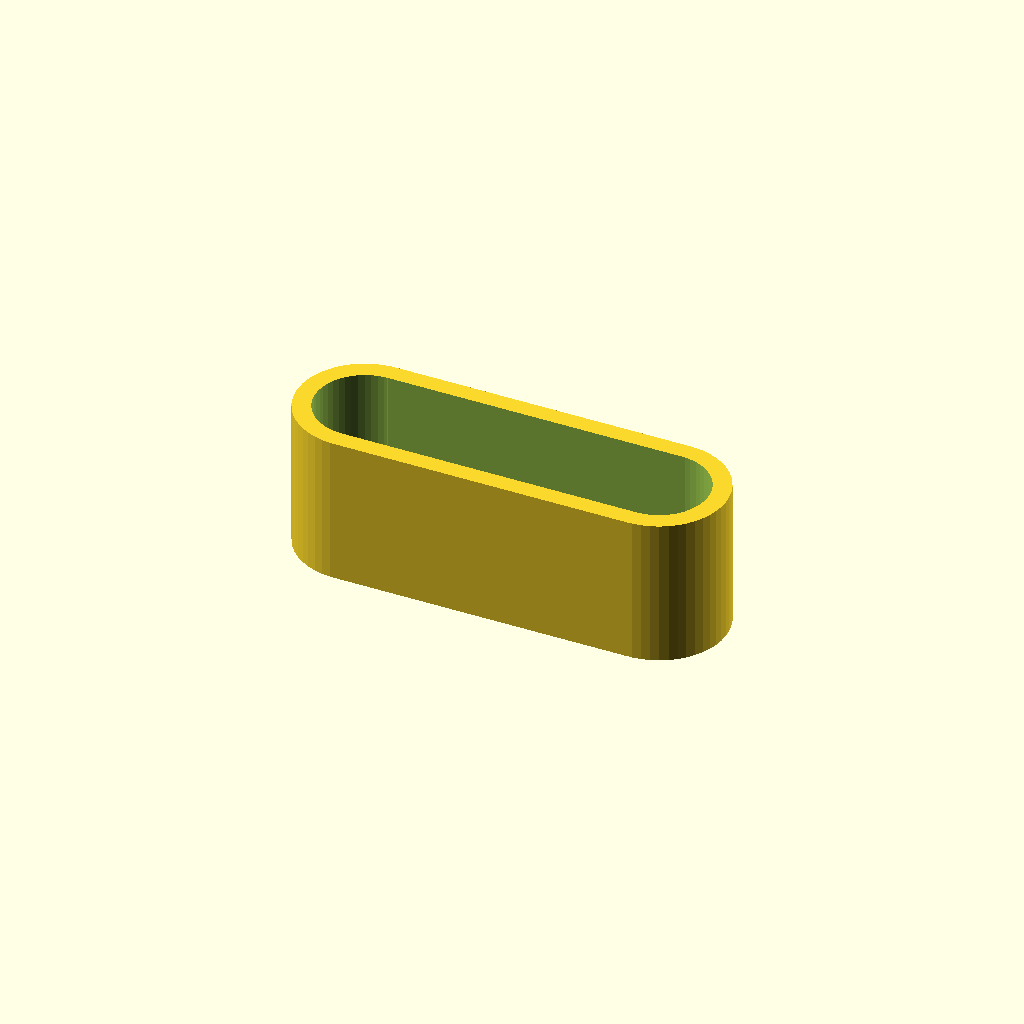
Cell 1 — every parameter at its default value.
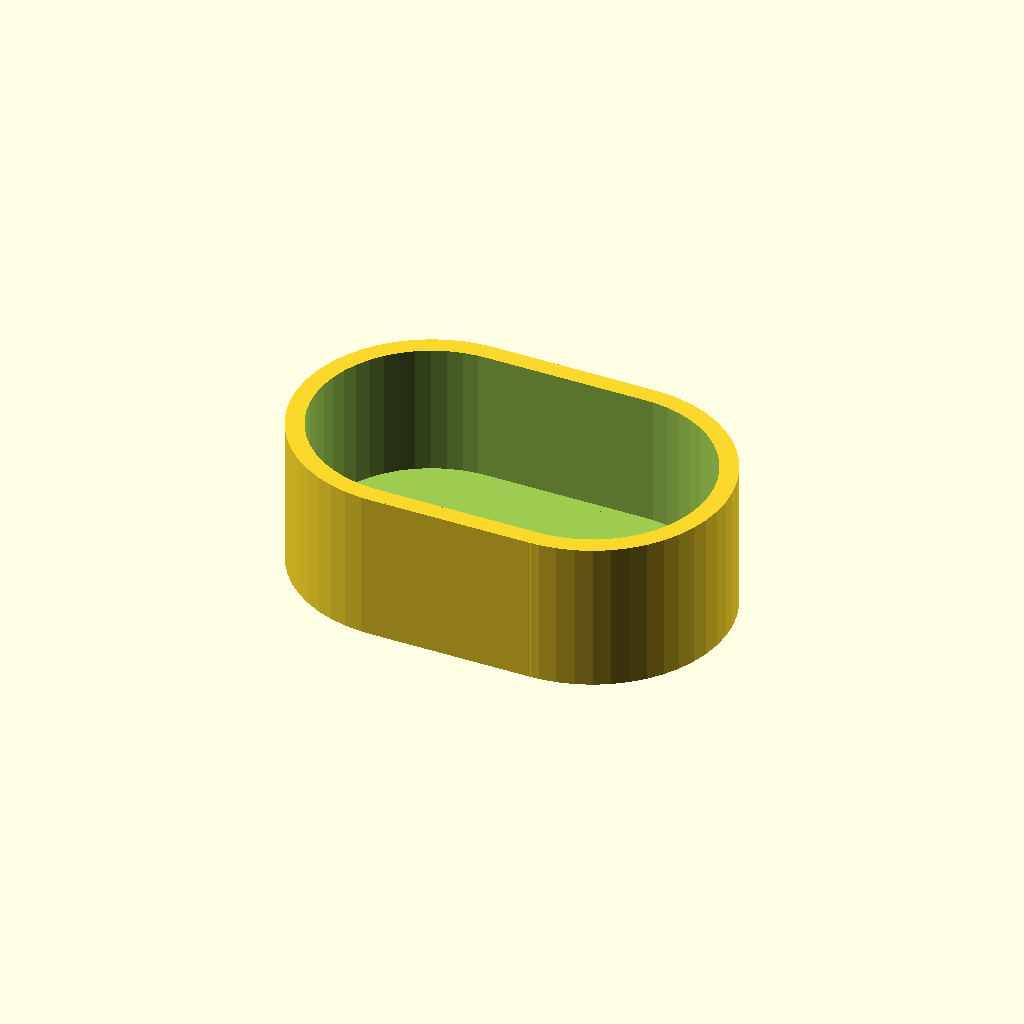
Cell 2 — r set to 8.2, the other parameters unchanged.
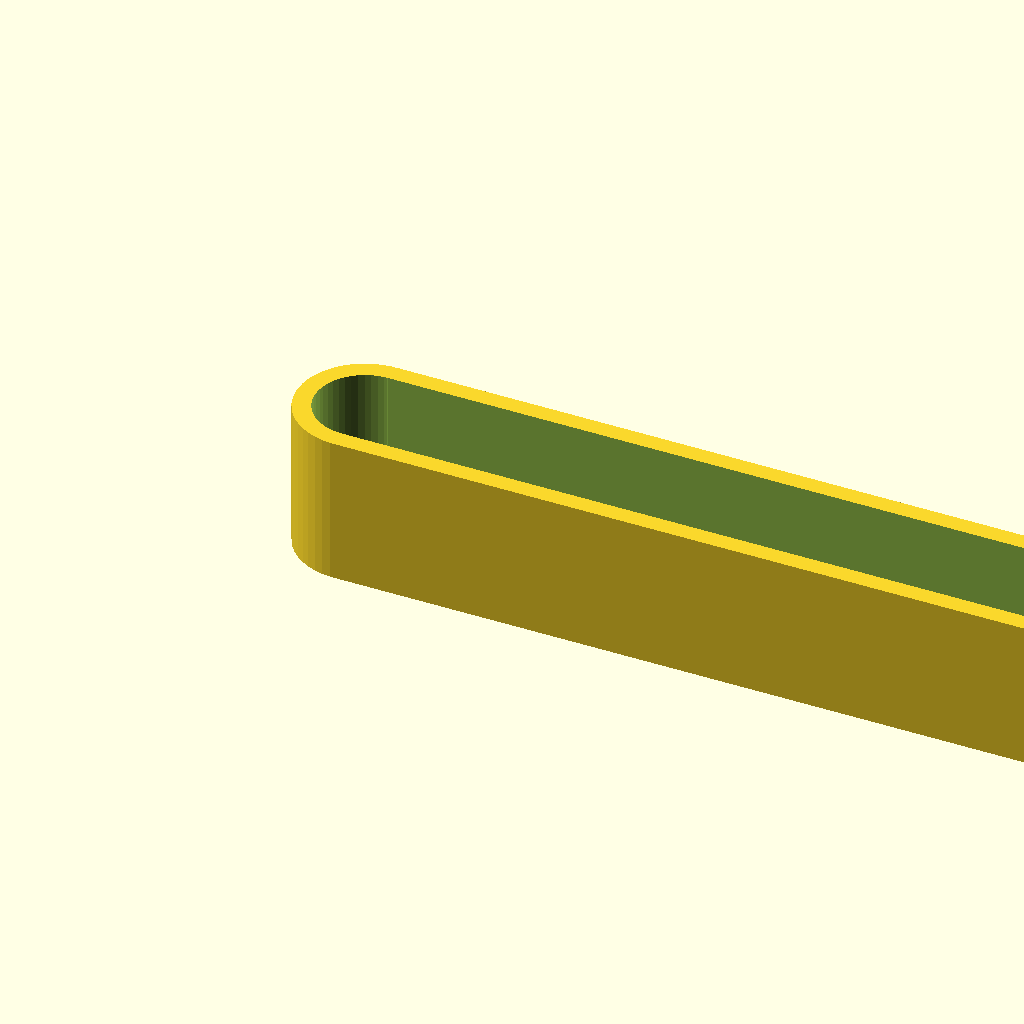
Cell 3: the same model with w = 50.4.
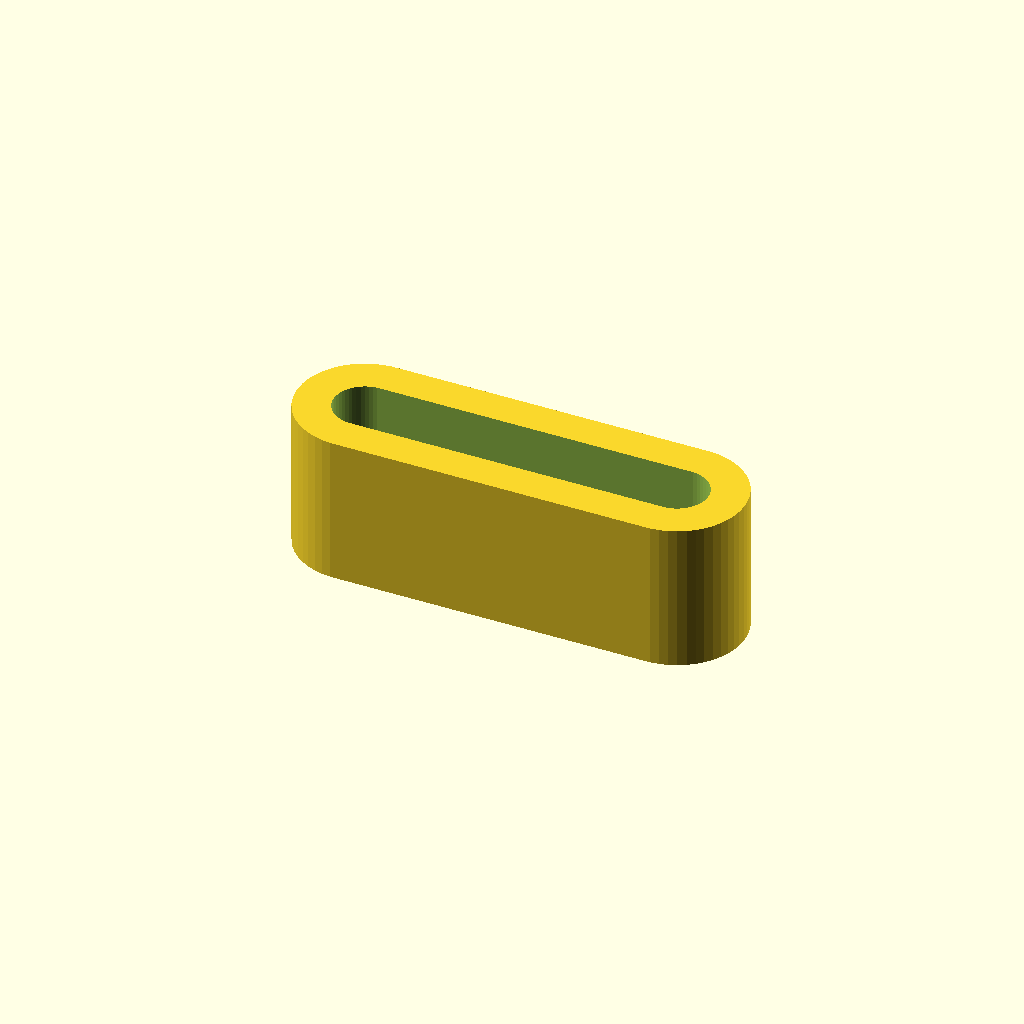
Cell 4: s = 2.22 (everything else at default).
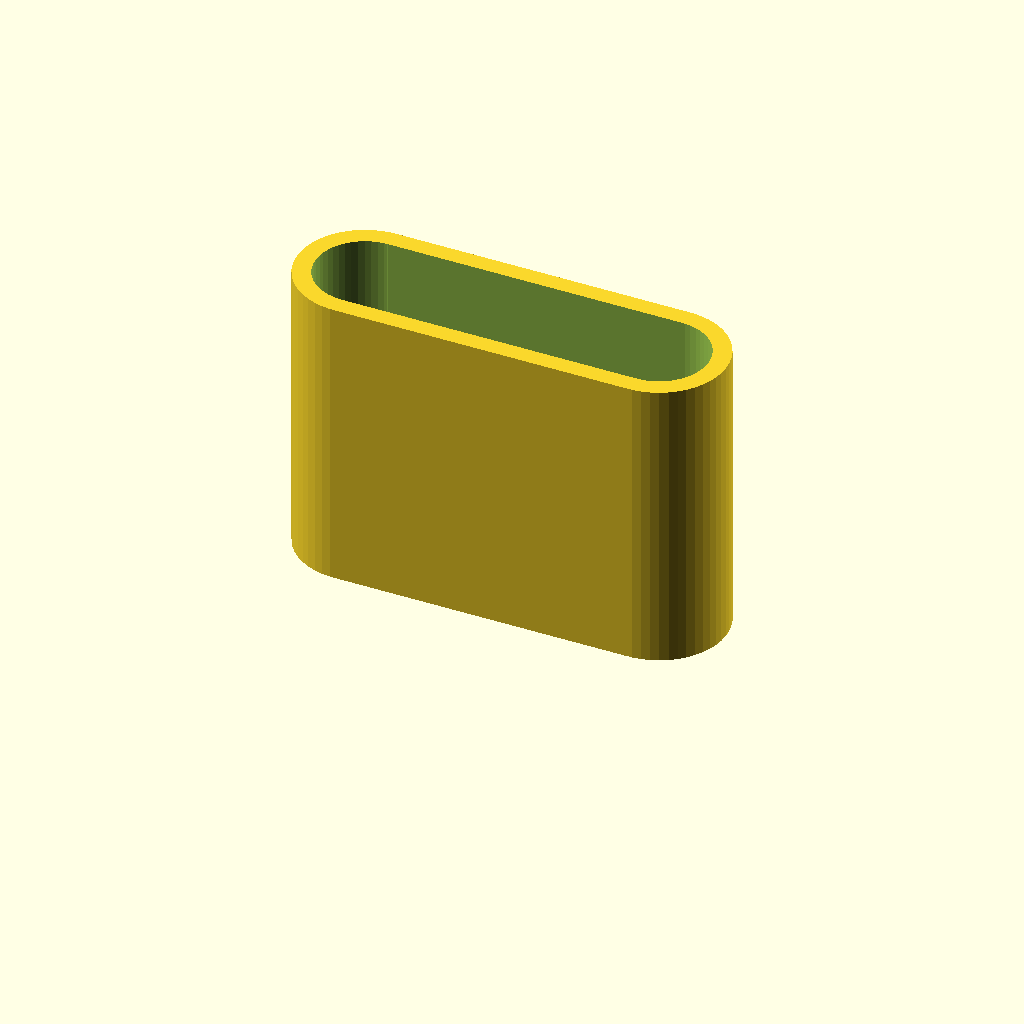
Cell 5 — h set to 18.22, the other parameters unchanged.
All cells are drawn from one camera (rotation 55°, 0°, 25°, orthographic, colour scheme Cornfield), so only the parameter changes between them.
OpenSCAD source file inputs/thingiverse/thing-2503774/files/zaluzie_krytka.scad:


r = 4.1;
w = 25.2;
s = 1.11;
h = 9.11;

difference() {
    union()
    { 
        translate([r, -r,0]) cube([w-2*r+s, 2*r, h]);
        translate([r,0,0]) kraj(r);
        translate([w-r+s,0,0]) kraj(r);
    }
    
    union()
    {   
        translate([0,0,s]) {
    
            translate([r, -r+s,0]) cube([w-2*r+s, (2*r)-2*s, h]);
            translate([r,0,0]) kraj(r-s);  
            translate([w-r+s,0,0]) kraj(r-s);
        }
    }
    
}

module kraj(r = 4) {
    
    cylinder(h, r, r, $fn=50);
}
Parameter table extracted from the source (name, type, default, range or options):
r: number, default 4.1
w: number, default 25.2
s: number, default 1.11
h: number, default 9.11
